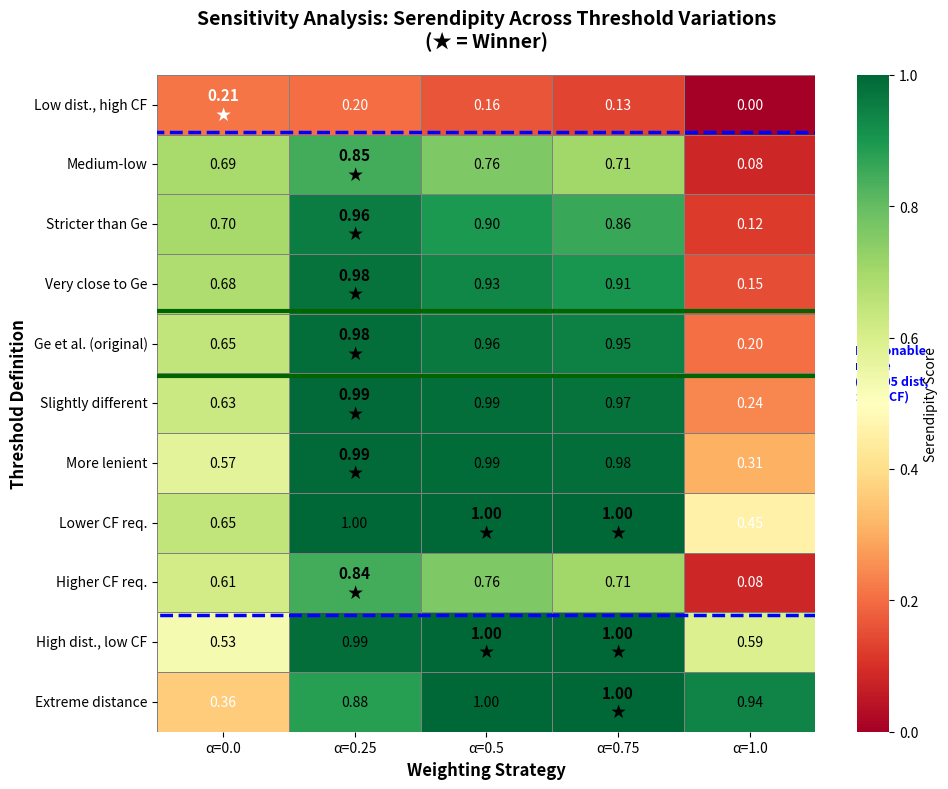
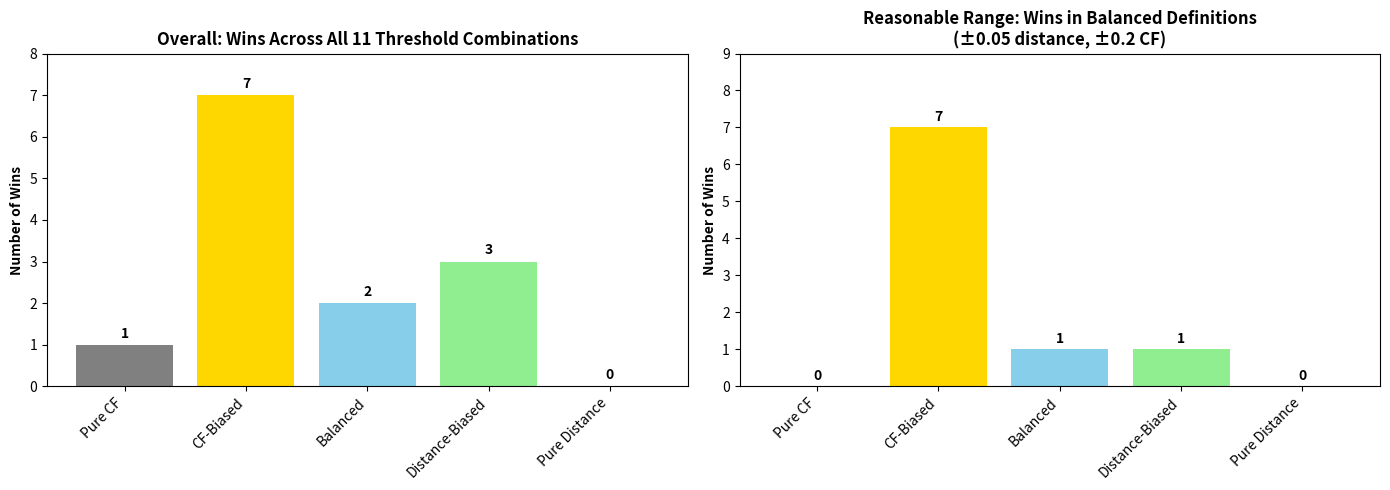

Here is the Python script that generated these plots, in order:
"""
Sensitivity Analysis Heatmap Visualization
==========================================

Creates a publication-quality heatmap showing serendipity scores across
different threshold combinations and alpha values.

This visualization shows:
1. Color gradient representing serendipity magnitude (green=high, red=low)
2. Stars marking the winning alpha for each threshold combination
3. Clear visual pattern: α=0.25 dominates the "reasonable" middle region

Output: sensitivity_heatmap.png (for thesis)
"""

import pandas as pd
import numpy as np
import matplotlib.pyplot as plt
import seaborn as sns

# ============================================================================
# DATA
# ============================================================================

# Sensitivity analysis results
data = {
    'Thresholds': [
        '(0.5, 2.5)',
        '(0.6, 2.0)', 
        '(0.65, 1.9)',
        '(0.68, 1.85)',
        '(0.7, 1.8)',
        '(0.72, 1.75)',
        '(0.75, 1.7)',
        '(0.7, 1.6)',
        '(0.7, 2.0)',
        '(0.8, 1.5)',
        '(0.9, 1.2)',
    ],
    'Description': [
        'Low dist., high CF',
        'Medium-low',
        'Stricter than Ge',
        'Very close to Ge',
        'Ge et al. (original)',
        'Slightly different',
        'More lenient',
        'Lower CF req.',
        'Higher CF req.',
        'High dist., low CF',
        'Extreme distance',
    ],
    'α=0.0': [0.214, 0.693, 0.699, 0.682, 0.645, 0.628, 0.572, 0.645, 0.610, 0.529, 0.361],
    'α=0.25': [0.200, 0.846, 0.957, 0.976, 0.985, 0.995, 0.993, 0.998, 0.844, 0.988, 0.879],
    'α=0.5': [0.161, 0.761, 0.895, 0.934, 0.963, 0.987, 0.991, 1.000, 0.761, 1.000, 0.997],
    'α=0.75': [0.133, 0.706, 0.858, 0.906, 0.947, 0.975, 0.985, 1.000, 0.706, 1.000, 1.000],
    'α=1.0': [0.001, 0.082, 0.119, 0.150, 0.204, 0.241, 0.307, 0.454, 0.082, 0.591, 0.938],
}

df = pd.DataFrame(data)

# Identify winners for each threshold
winners = []
for i in range(len(df)):
    row = df.iloc[i]
    alpha_cols = ['α=0.0', 'α=0.25', 'α=0.5', 'α=0.75', 'α=1.0']
    max_val = row[alpha_cols].max()
    winner_alphas = [col for col in alpha_cols if row[col] == max_val]
    winners.append(winner_alphas)

# ============================================================================
# CREATE HEATMAP
# ============================================================================

fig, ax = plt.subplots(figsize=(10, 8))

# Prepare data matrix for heatmap
alpha_cols = ['α=0.0', 'α=0.25', 'α=0.5', 'α=0.75', 'α=1.0']
heatmap_data = df[alpha_cols].values

# Create heatmap with diverging colormap
# Use RdYlGn (Red-Yellow-Green) where Green = high serendipity
sns.heatmap(
    heatmap_data,
    annot=False,  # We'll add custom annotations
    fmt='.3f',
    cmap='RdYlGn',
    vmin=0.0,
    vmax=1.0,
    cbar_kws={'label': 'Serendipity Score'},
    linewidths=0.5,
    linecolor='gray',
    ax=ax
)

# Add custom annotations with values and stars
for i in range(len(df)):
    for j, col in enumerate(alpha_cols):
        value = df.iloc[i][col]
        
        # Check if this is a winner
        is_winner = col in winners[i]
        
        # Format text
        if is_winner:
            text = f'{value:.2f}\n★'
            weight = 'bold'
            fontsize = 11
        else:
            text = f'{value:.2f}'
            weight = 'normal'
            fontsize = 10
        
        # Choose text color based on background
        # Dark text for light backgrounds, light text for dark backgrounds
        if value > 0.5:
            color = 'black'
        else:
            color = 'white'
        
        ax.text(j + 0.5, i + 0.5, text,
                ha='center', va='center',
                color=color, fontsize=fontsize, weight=weight)

# Set labels
ax.set_xticklabels(alpha_cols, rotation=0, ha='center')
ax.set_yticklabels(df['Description'], rotation=0, ha='right')

ax.set_xlabel('Weighting Strategy', fontsize=12, fontweight='bold')
ax.set_ylabel('Threshold Definition', fontsize=12, fontweight='bold')
ax.set_title('Sensitivity Analysis: Serendipity Across Threshold Variations\n(★ = Winner)', 
             fontsize=14, fontweight='bold', pad=20)

# Add boxes around "reasonable range" (rows 1-8)
# These are the thresholds close to Ge et al.
reasonable_start = 1
reasonable_end = 9

rect = plt.Rectangle(
    (-0.05, reasonable_start - 0.05),
    len(alpha_cols) + 0.1,
    reasonable_end - reasonable_start + 0.1,
    fill=False,
    edgecolor='blue',
    linewidth=2.5,
    linestyle='--'
)
ax.add_patch(rect)

# Add annotation for reasonable range
ax.text(
    len(alpha_cols) + 0.3, 
    (reasonable_start + reasonable_end) / 2,
    'Reasonable\nrange\n(±0.05 dist,\n±0.2 CF)',
    fontsize=9,
    va='center',
    ha='left',
    color='blue',
    fontweight='bold'
)

# Highlight Ge et al. row (row 4)
ge_row = 4
rect_ge = plt.Rectangle(
    (-0.05, ge_row - 0.05),
    len(alpha_cols) + 0.1,
    1.1,
    fill=False,
    edgecolor='darkgreen',
    linewidth=3,
    linestyle='-'
)
ax.add_patch(rect_ge)

plt.tight_layout()

# Save figure
output_file = 'sensitivity_heatmap.png'
plt.savefig(output_file, dpi=300, bbox_inches='tight')
print(f'✓ Saved: {output_file}')

# Also save as PDF for LaTeX
output_pdf = 'sensitivity_heatmap.pdf'
plt.savefig(output_pdf, bbox_inches='tight')
print(f'✓ Saved: {output_pdf}')

plt.close()

# ============================================================================
# CREATE SUMMARY STATISTICS TABLE
# ============================================================================

print("\n" + "=" * 80)
print("SUMMARY STATISTICS")
print("=" * 80)

# Count wins per alpha
alpha_names = {
    'α=0.0': 'Pure CF',
    'α=0.25': 'CF-Biased',
    'α=0.5': 'Balanced',
    'α=0.75': 'Distance-Biased',
    'α=1.0': 'Pure Distance'
}

win_counts = {col: 0 for col in alpha_cols}

for winner_list in winners:
    for winner in winner_list:
        win_counts[winner] += 1

print("\nOverall Win Counts:")
for col in alpha_cols:
    count = win_counts[col]
    total = len(df)
    pct = 100 * count / total
    print(f"  {alpha_names[col]:20s}: {count}/{total} ({pct:.1f}%)")

# Count wins in reasonable range only
reasonable_winners = winners[reasonable_start:reasonable_end]
reasonable_win_counts = {col: 0 for col in alpha_cols}

for winner_list in reasonable_winners:
    for winner in winner_list:
        reasonable_win_counts[winner] += 1

print(f"\nReasonable Range Win Counts (rows {reasonable_start+1}-{reasonable_end}):")
for col in alpha_cols:
    count = reasonable_win_counts[col]
    total = len(reasonable_winners)
    pct = 100 * count / total
    print(f"  {alpha_names[col]:20s}: {count}/{total} ({pct:.1f}%)")

# Identify α=0.25 performance
alpha_025_overall = win_counts['α=0.25']
alpha_025_reasonable = reasonable_win_counts['α=0.25']

print("\n" + "=" * 80)
print("KEY FINDING")
print("=" * 80)
print(f"\nCF-Biased (α=0.25) Performance:")
print(f"  Overall:          {alpha_025_overall}/{len(df)} combinations ({100*alpha_025_overall/len(df):.0f}%)")
print(f"  Reasonable range: {alpha_025_reasonable}/{len(reasonable_winners)} combinations ({100*alpha_025_reasonable/len(reasonable_winners):.0f}%)")
print(f"\n✓ Demonstrates robust performance across balanced serendipity definitions!")

# ============================================================================
# CREATE SIMPLE BAR CHART OF WINS
# ============================================================================

fig, (ax1, ax2) = plt.subplots(1, 2, figsize=(14, 5))

# Overall wins
ax1.bar(range(len(alpha_cols)), [win_counts[col] for col in alpha_cols], 
        color=['gray', 'gold', 'skyblue', 'lightgreen', 'salmon'])
ax1.set_xticks(range(len(alpha_cols)))
ax1.set_xticklabels([alpha_names[col] for col in alpha_cols], rotation=45, ha='right')
ax1.set_ylabel('Number of Wins', fontweight='bold')
ax1.set_title('Overall: Wins Across All 11 Threshold Combinations', fontweight='bold')
ax1.set_ylim(0, max(win_counts.values()) + 1)

# Add value labels on bars
for i, col in enumerate(alpha_cols):
    count = win_counts[col]
    ax1.text(i, count + 0.1, f'{count}', ha='center', va='bottom', fontweight='bold')

# Reasonable range wins
ax2.bar(range(len(alpha_cols)), [reasonable_win_counts[col] for col in alpha_cols],
        color=['gray', 'gold', 'skyblue', 'lightgreen', 'salmon'])
ax2.set_xticks(range(len(alpha_cols)))
ax2.set_xticklabels([alpha_names[col] for col in alpha_cols], rotation=45, ha='right')
ax2.set_ylabel('Number of Wins', fontweight='bold')
ax2.set_title('Reasonable Range: Wins in Balanced Definitions\n(±0.05 distance, ±0.2 CF)', fontweight='bold')
ax2.set_ylim(0, len(reasonable_winners) + 1)

# Add value labels
for i, col in enumerate(alpha_cols):
    count = reasonable_win_counts[col]
    ax2.text(i, count + 0.1, f'{count}', ha='center', va='bottom', fontweight='bold')

plt.tight_layout()

output_bars = 'sensitivity_wins_comparison.png'
plt.savefig(output_bars, dpi=300, bbox_inches='tight')
print(f'\n✓ Saved: {output_bars}')

output_bars_pdf = 'sensitivity_wins_comparison.pdf'
plt.savefig(output_bars_pdf, bbox_inches='tight')
print(f'✓ Saved: {output_bars_pdf}')

plt.close()

print("\n" + "=" * 80)
print("VISUALIZATION COMPLETE")
print("=" * 80)
print("\nGenerated files:")
print("  1. sensitivity_heatmap.png (main visualization for thesis)")
print("  2. sensitivity_heatmap.pdf (vector format for LaTeX)")
print("  3. sensitivity_wins_comparison.png (supplementary bar charts)")
print("  4. sensitivity_wins_comparison.pdf (vector format)")
print("\nRecommended for thesis: Use sensitivity_heatmap.pdf in your LaTeX document")
print()
